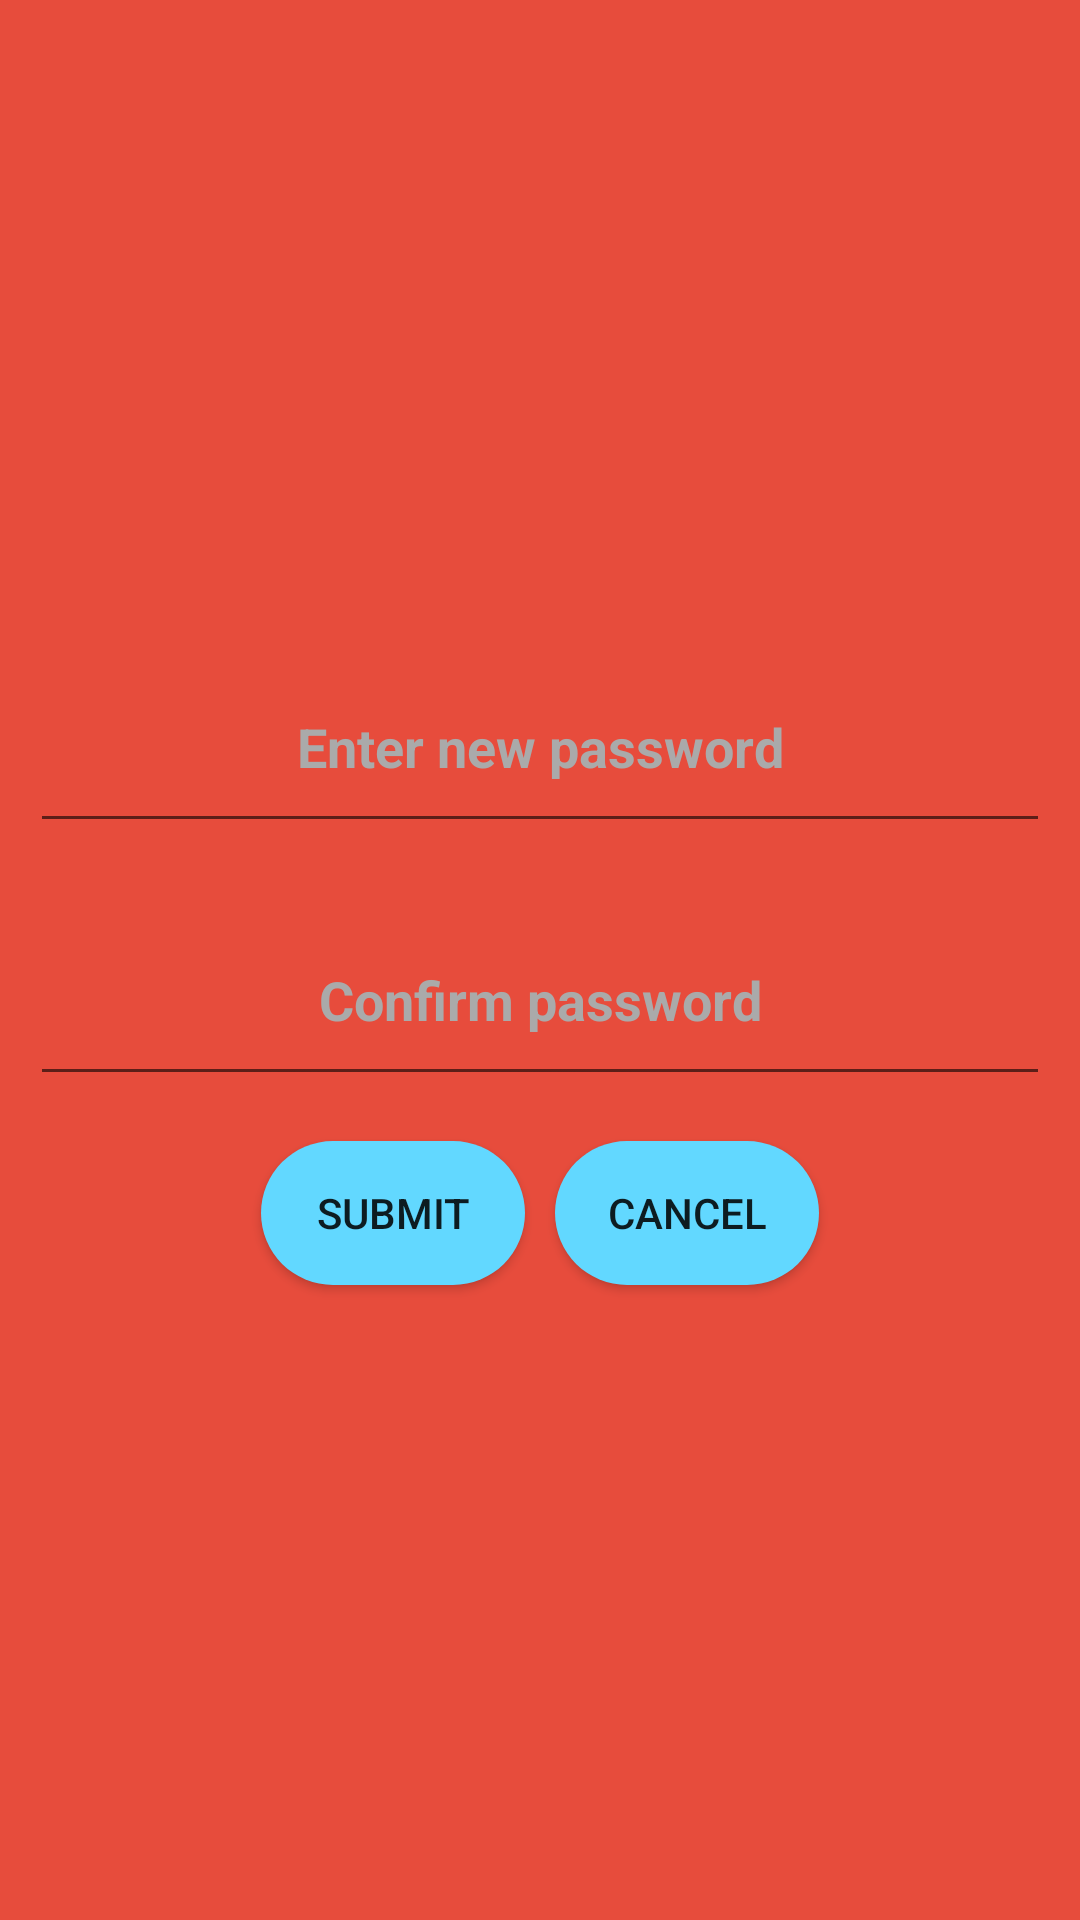

The Android layout XML behind this screen, and the referenced resources:
<!-- AndroidManifest.xml: application theme AppTheme -->
<!-- res/layout/layout_forget_pass_next.xml -->
<?xml version="1.0" encoding="utf-8"?>
<LinearLayout xmlns:android="http://schemas.android.com/apk/res/android"
    android:layout_width="match_parent"
    android:layout_height="wrap_content"
    android:gravity="center"
    android:orientation="vertical"
    android:background="@color/errorRed"

    >


    <EditText

        android:id="@+id/etPass1"
        android:layout_width="match_parent"
        android:layout_height="wrap_content"
        android:layout_centerHorizontal="true"
        android:layout_margin="10dp"
        android:drawableLeft="@drawable/account"
        android:drawablePadding="5dp"
        android:gravity="center"
        android:hint="Enter new password"
        android:inputType="textEmailAddress"
        android:padding="20dp"
        android:textColor="@android:color/darker_gray"
        android:textColorHint="@android:color/darker_gray"
        android:textStyle="bold" />

    <EditText

        android:id="@+id/etPass2"
        android:layout_width="match_parent"
        android:layout_height="wrap_content"
        android:layout_centerHorizontal="true"
        android:layout_margin="10dp"
        android:drawableLeft="@drawable/account"
        android:drawablePadding="5dp"
        android:gravity="center"
        android:hint="Confirm password"
        android:inputType="textEmailAddress"
        android:padding="20dp"
        android:textColor="@android:color/darker_gray"
        android:textColorHint="@android:color/darker_gray"
        android:textStyle="bold" />

    <LinearLayout
        android:layout_width="wrap_content"
        android:layout_height="wrap_content"
        android:orientation="horizontal"
        android:id="@+id/llOptions"
        >

        <Button
            android:id="@+id/btnSubmit"
            android:layout_width="wrap_content"
            android:layout_height="wrap_content"
            android:layout_margin="5dp"
            android:background="@drawable/rounded_btn"
            android:text="Submit"
            android:textAllCaps="true" />

        <Button
            android:id="@+id/btnCancel"
            android:layout_width="wrap_content"
            android:layout_height="wrap_content"
            android:layout_margin="5dp"
            android:background="@drawable/rounded_btn"
            android:text="Cancel"
            android:textAllCaps="true"

            />
    </LinearLayout>

</LinearLayout>
<!-- resources referenced by this layout -->
<resources>
  <color name="errorRed">#e74c3c</color>
  <!-- drawable rounded_btn (drawable) -->
  <?xml version="1.0" encoding="utf-8"?>
  <selector xmlns:android="http://schemas.android.com/apk/res/android">
  
      <item android:state_pressed="true">
          <shape android:shape="rectangle">
              <corners android:radius="50dp" />
              <solid android:color="#f5f5f5" />
  
          </shape>
      </item>
      <item android:state_pressed="false">
          <shape android:shape="rectangle">
              <corners android:radius="50dp" />
              <solid android:color="@color/colorBlue5" />
  
          </shape>
      </item>
  </selector>
  <style name="AppTheme" parent="Theme.AppCompat.Light.DarkActionBar">
          
          <item name="colorPrimary">@color/logo</item>
          <item name="colorPrimaryDark">@color/gray1</item>
          <item name="colorAccent">@color/logo</item>
          <item name="windowActionBar">false</item>
          <item name="windowNoTitle">true</item>
      </style>
  <color name="colorBlue5">#62d8ff</color>
  <color name="logo">#13a89e</color>
  <color name="gray1">#636363</color>
</resources>
